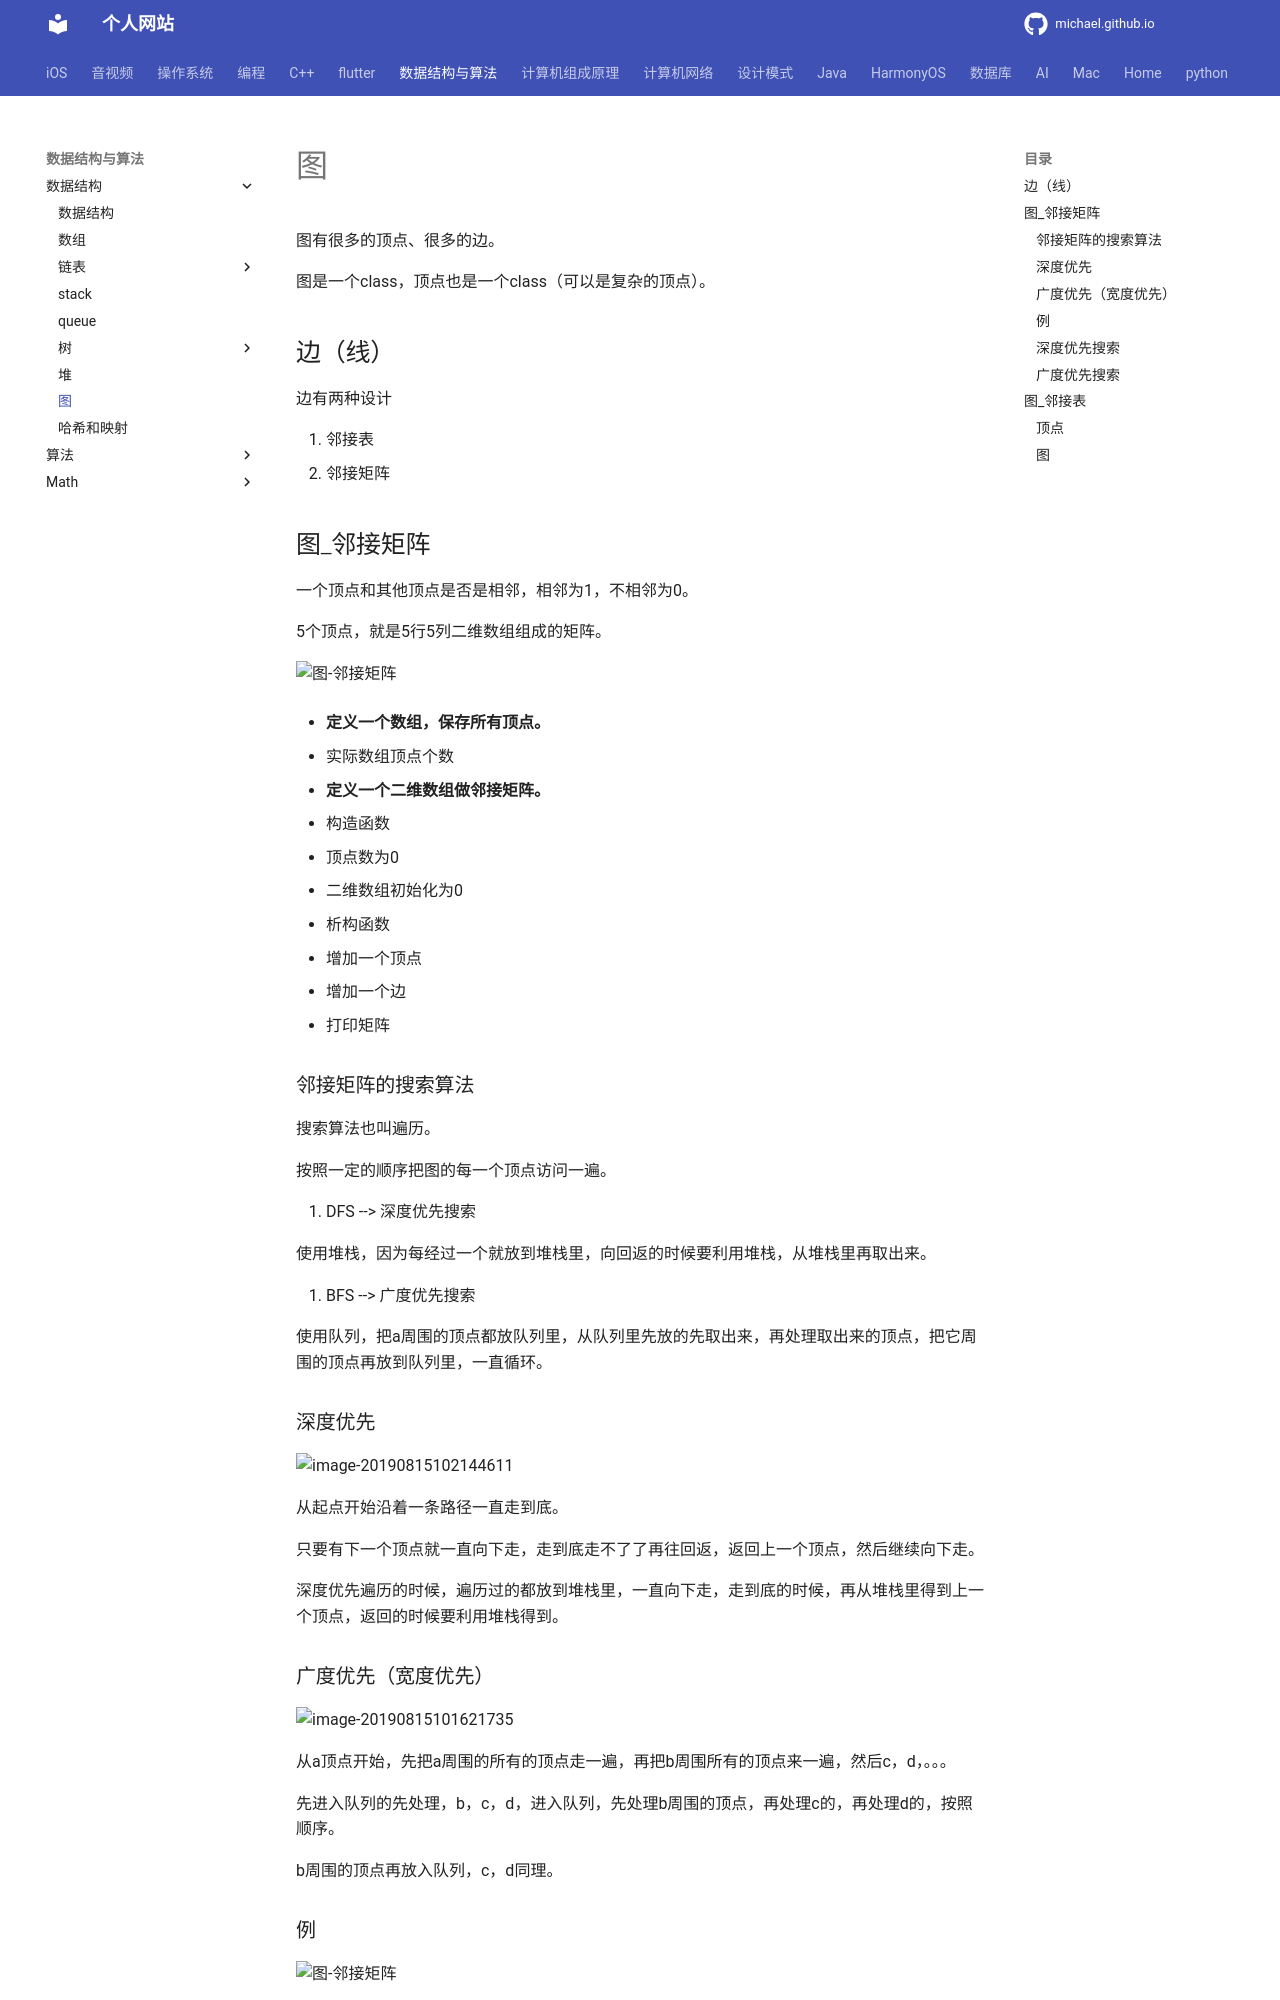

repository: michaelssman/michaelssman.github.io · page: 数据结构与算法/数据结构/图/index.html · generator: mkdocs

# 图

图有很多的顶点、很多的边。

图是一个class，顶点也是一个class（可以是复杂的顶点）。

## 边（线）

边有两种设计

1. 邻接表
2. 邻接矩阵

## 图_邻接矩阵

一个顶点和其他顶点是否是相邻，相邻为1，不相邻为0。

5个顶点，就是5行5列二维数组组成的矩阵。

![图-邻接矩阵](assets/图-邻接矩阵.png)

- **定义一个数组，保存所有顶点。**

- 实际数组顶点个数

- **定义一个二维数组做邻接矩阵。**

- 构造函数
  - 顶点数为0
  - 二维数组初始化为0
- 析构函数
- 增加一个顶点
- 增加一个边
- 打印矩阵

### 邻接矩阵的搜索算法

搜索算法也叫遍历。

按照一定的顺序把图的每一个顶点访问一遍。

1. DFS --> 深度优先搜索

   使用堆栈，因为每经过一个就放到堆栈里，向回返的时候要利用堆栈，从堆栈里再取出来。

2. BFS --> 广度优先搜索

   使用队列，把a周围的顶点都放队列里，从队列里先放的先取出来，再处理取出来的顶点，把它周围的顶点再放到队列里，一直循环。

### 深度优先

![image-20190815102144611](assets/image-20190815102144611.png)

从起点开始沿着一条路径一直走到底。

只要有下一个顶点就一直向下走，走到底走不了了再往回返，返回上一个顶点，然后继续向下走。

深度优先遍历的时候，遍历过的都放到堆栈里，一直向下走，走到底的时候，再从堆栈里得到上一个顶点，返回的时候要利用堆栈得到。

### 广度优先（宽度优先）

![image-20190815101621735](assets/image-20190815101621735.png)

从a顶点开始，先把a周围的所有的顶点走一遍，再把b周围所有的顶点来一遍，然后c，d，。。。

先进入队列的先处理，b，c，d，进入队列，先处理b周围的顶点，再处理c的，再处理d的，按照顺序。

b周围的顶点再放入队列，c，d同理。

### 例

![图-邻接矩阵](assets/图-邻接矩阵.png)

对上面的邻接矩阵 深度优先搜索的结果：A，B，E，C，D。广度优先搜索结果：A，B，D，E，C。

使用前面写过的邻接矩阵做的图添加深度优先搜索算法。

两个类

- 顶点
  - 用bool变量记录顶点是否被搜索过，搜索过程中不允许重复搜索。
- 图
  - 定义一个成员函数，用来显示某一个顶点。
  - 再加一个成员函数，获得邻接的下一个访问的顶点。返回下一个顶点的下标。没找到的话返回-1。
